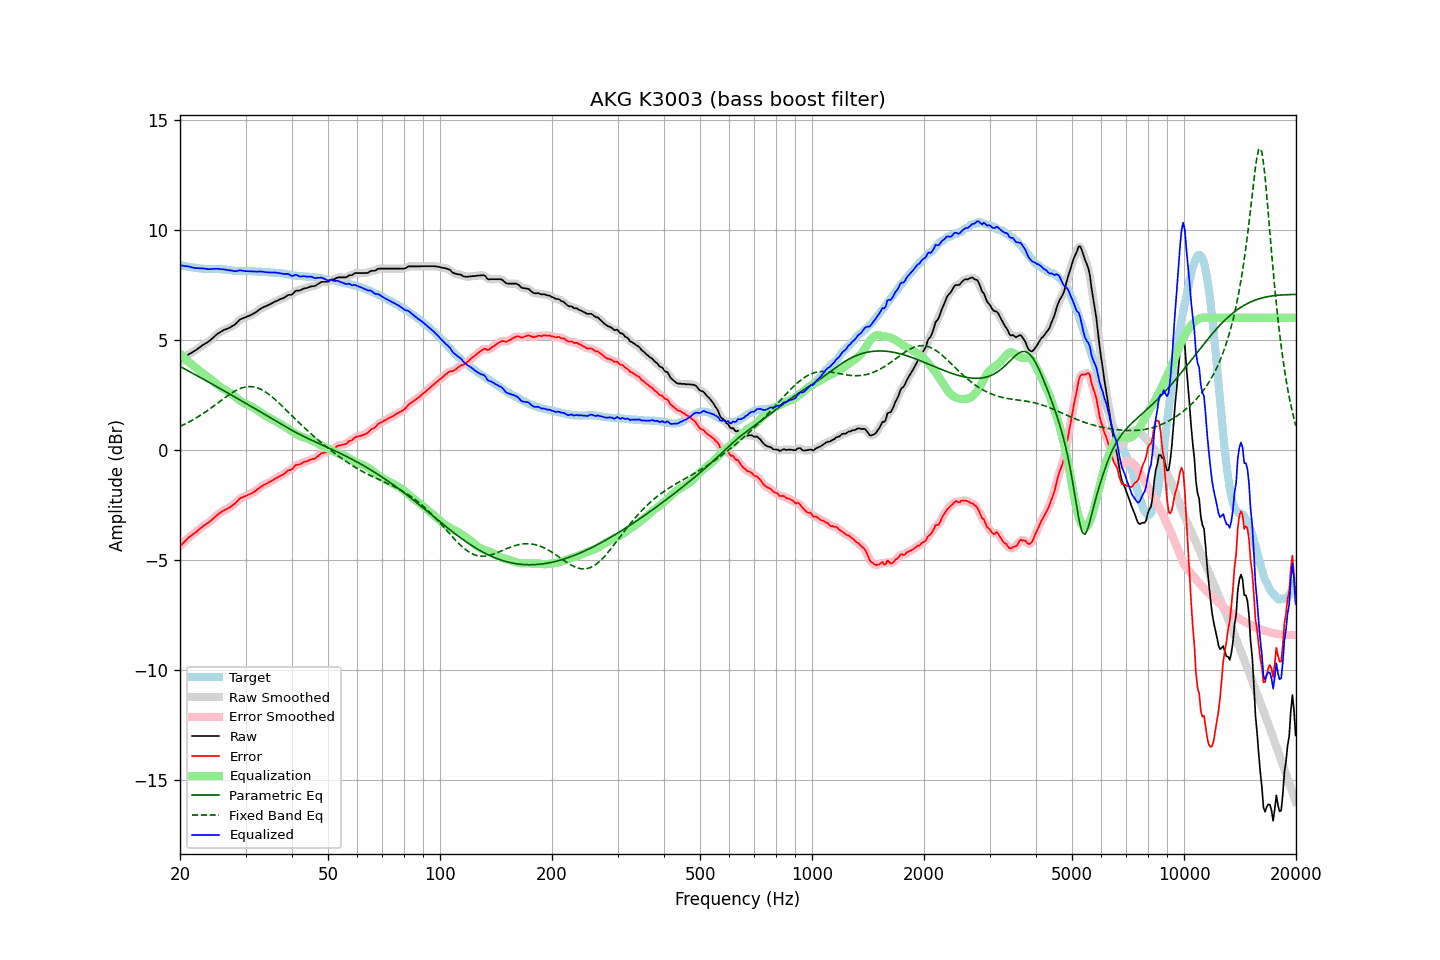

The data file committed next to this chart (first rows):
frequency, raw, error, smoothed, error_smoothed, equalization, parametric_eq, fixed_band_eq, equalized_raw, equalized_smoothed, target
20.00, 4.02, -4.38, 4.02, -4.38, 4.37, 3.79, 1.07, 8.39, 8.39, 8.40
20.20, 4.08, -4.31, 4.08, -4.31, 4.30, 3.75, 1.10, 8.38, 8.38, 8.39
20.40, 4.14, -4.23, 4.14, -4.23, 4.23, 3.71, 1.14, 8.37, 8.37, 8.36
20.61, 4.20, -4.16, 4.20, -4.15, 4.16, 3.67, 1.17, 8.35, 8.36, 8.35
20.81, 4.26, -4.08, 4.26, -4.08, 4.09, 3.63, 1.21, 8.35, 8.35, 8.33
21.02, 4.32, -4.01, 4.31, -4.01, 4.02, 3.59, 1.25, 8.34, 8.34, 8.32
21.23, 4.37, -3.95, 4.36, -3.95, 3.96, 3.56, 1.28, 8.32, 8.32, 8.31
21.44, 4.41, -3.90, 4.41, -3.89, 3.89, 3.52, 1.32, 8.30, 8.30, 8.30
21.66, 4.45, -3.84, 4.45, -3.84, 3.84, 3.48, 1.36, 8.28, 8.28, 8.28
21.87, 4.50, -3.78, 4.49, -3.79, 3.78, 3.44, 1.41, 8.27, 8.27, 8.28
22.09, 4.54, -3.73, 4.54, -3.73, 3.72, 3.40, 1.45, 8.25, 8.26, 8.27
22.31, 4.60, -3.66, 4.59, -3.67, 3.66, 3.36, 1.49, 8.26, 8.25, 8.26
22.54, 4.65, -3.60, 4.65, -3.60, 3.60, 3.32, 1.54, 8.25, 8.25, 8.25
22.76, 4.70, -3.54, 4.70, -3.54, 3.55, 3.28, 1.59, 8.25, 8.25, 8.24
22.99, 4.76, -3.48, 4.75, -3.48, 3.49, 3.23, 1.63, 8.25, 8.25, 8.24
23.22, 4.80, -3.43, 4.80, -3.43, 3.44, 3.19, 1.68, 8.24, 8.24, 8.23
23.45, 4.85, -3.38, 4.84, -3.38, 3.39, 3.15, 1.73, 8.23, 8.23, 8.23
23.69, 4.89, -3.34, 4.89, -3.34, 3.33, 3.11, 1.78, 8.22, 8.22, 8.23
23.92, 4.94, -3.29, 4.94, -3.29, 3.27, 3.07, 1.84, 8.21, 8.21, 8.23
24.16, 5.00, -3.23, 4.99, -3.23, 3.22, 3.03, 1.89, 8.21, 8.21, 8.22
24.40, 5.06, -3.17, 5.06, -3.16, 3.16, 2.99, 1.94, 8.21, 8.22, 8.22
24.65, 5.13, -3.10, 5.13, -3.10, 3.10, 2.95, 2.00, 8.22, 8.22, 8.22
24.89, 5.20, -3.02, 5.19, -3.03, 3.03, 2.91, 2.05, 8.23, 8.23, 8.22
25.14, 5.26, -2.96, 5.25, -2.97, 2.97, 2.87, 2.11, 8.23, 8.23, 8.22
25.39, 5.31, -2.91, 5.31, -2.91, 2.92, 2.83, 2.16, 8.22, 8.22, 8.22
25.65, 5.35, -2.86, 5.35, -2.86, 2.86, 2.78, 2.22, 8.21, 8.22, 8.21
25.91, 5.40, -2.81, 5.39, -2.81, 2.82, 2.74, 2.27, 8.21, 8.21, 8.21
26.16, 5.44, -2.76, 5.43, -2.77, 2.77, 2.70, 2.32, 8.21, 8.20, 8.20
26.43, 5.47, -2.73, 5.47, -2.72, 2.73, 2.66, 2.38, 8.20, 8.20, 8.20
26.69, 5.50, -2.69, 5.50, -2.69, 2.69, 2.62, 2.43, 8.19, 8.18, 8.18
26.96, 5.53, -2.65, 5.53, -2.65, 2.65, 2.58, 2.48, 8.17, 8.17, 8.17
27.23, 5.56, -2.62, 5.56, -2.61, 2.60, 2.53, 2.53, 8.16, 8.16, 8.17
27.50, 5.61, -2.55, 5.60, -2.56, 2.55, 2.49, 2.58, 8.15, 8.15, 8.16
27.77, 5.65, -2.50, 5.64, -2.51, 2.49, 2.45, 2.62, 8.14, 8.13, 8.15
28.05, 5.69, -2.45, 5.70, -2.45, 2.43, 2.41, 2.66, 8.12, 8.13, 8.14
28.33, 5.76, -2.38, 5.76, -2.38, 2.37, 2.37, 2.70, 8.13, 8.13, 8.14
28.62, 5.83, -2.31, 5.83, -2.30, 2.31, 2.32, 2.74, 8.14, 8.14, 8.13
28.90, 5.91, -2.22, 5.89, -2.23, 2.26, 2.28, 2.77, 8.16, 8.15, 8.12
29.19, 5.95, -2.18, 5.94, -2.18, 2.21, 2.24, 2.80, 8.15, 8.15, 8.13
29.48, 5.98, -2.15, 5.98, -2.15, 2.16, 2.20, 2.82, 8.14, 8.14, 8.13
29.78, 6.01, -2.12, 6.01, -2.12, 2.12, 2.16, 2.85, 8.13, 8.13, 8.13
30.08, 6.04, -2.09, 6.04, -2.09, 2.09, 2.11, 2.86, 8.12, 8.12, 8.13
30.38, 6.07, -2.06, 6.06, -2.06, 2.05, 2.07, 2.87, 8.12, 8.12, 8.12
30.68, 6.10, -2.03, 6.10, -2.03, 2.02, 2.03, 2.87, 8.12, 8.12, 8.12
30.99, 6.13, -1.99, 6.13, -1.99, 1.99, 1.99, 2.88, 8.11, 8.12, 8.12
31.30, 6.17, -1.95, 6.16, -1.95, 1.95, 1.94, 2.87, 8.11, 8.11, 8.12
31.61, 6.21, -1.91, 6.20, -1.91, 1.90, 1.90, 2.86, 8.11, 8.10, 8.12
31.93, 6.25, -1.87, 6.25, -1.86, 1.85, 1.86, 2.84, 8.10, 8.10, 8.11
32.24, 6.30, -1.80, 6.30, -1.80, 1.80, 1.81, 2.82, 8.10, 8.10, 8.10
32.57, 6.36, -1.74, 6.35, -1.75, 1.75, 1.77, 2.79, 8.11, 8.10, 8.10
32.89, 6.41, -1.69, 6.40, -1.69, 1.70, 1.73, 2.76, 8.11, 8.11, 8.10
33.22, 6.45, -1.65, 6.45, -1.64, 1.65, 1.69, 2.73, 8.10, 8.10, 8.09
33.55, 6.49, -1.60, 6.48, -1.60, 1.61, 1.64, 2.69, 8.09, 8.09, 8.09
33.89, 6.52, -1.56, 6.52, -1.56, 1.56, 1.60, 2.64, 8.08, 8.08, 8.08
34.23, 6.55, -1.53, 6.55, -1.52, 1.52, 1.56, 2.59, 8.07, 8.07, 8.07
34.57, 6.59, -1.48, 6.58, -1.49, 1.48, 1.51, 2.54, 8.07, 8.06, 8.07
34.92, 6.62, -1.45, 6.62, -1.45, 1.44, 1.47, 2.49, 8.06, 8.06, 8.07
35.27, 6.66, -1.41, 6.66, -1.41, 1.40, 1.43, 2.43, 8.06, 8.06, 8.06
35.62, 6.70, -1.36, 6.70, -1.36, 1.36, 1.38, 2.37, 8.06, 8.06, 8.06
35.97, 6.74, -1.31, 6.73, -1.32, 1.32, 1.34, 2.30, 8.06, 8.06, 8.05
... 635 more rows
